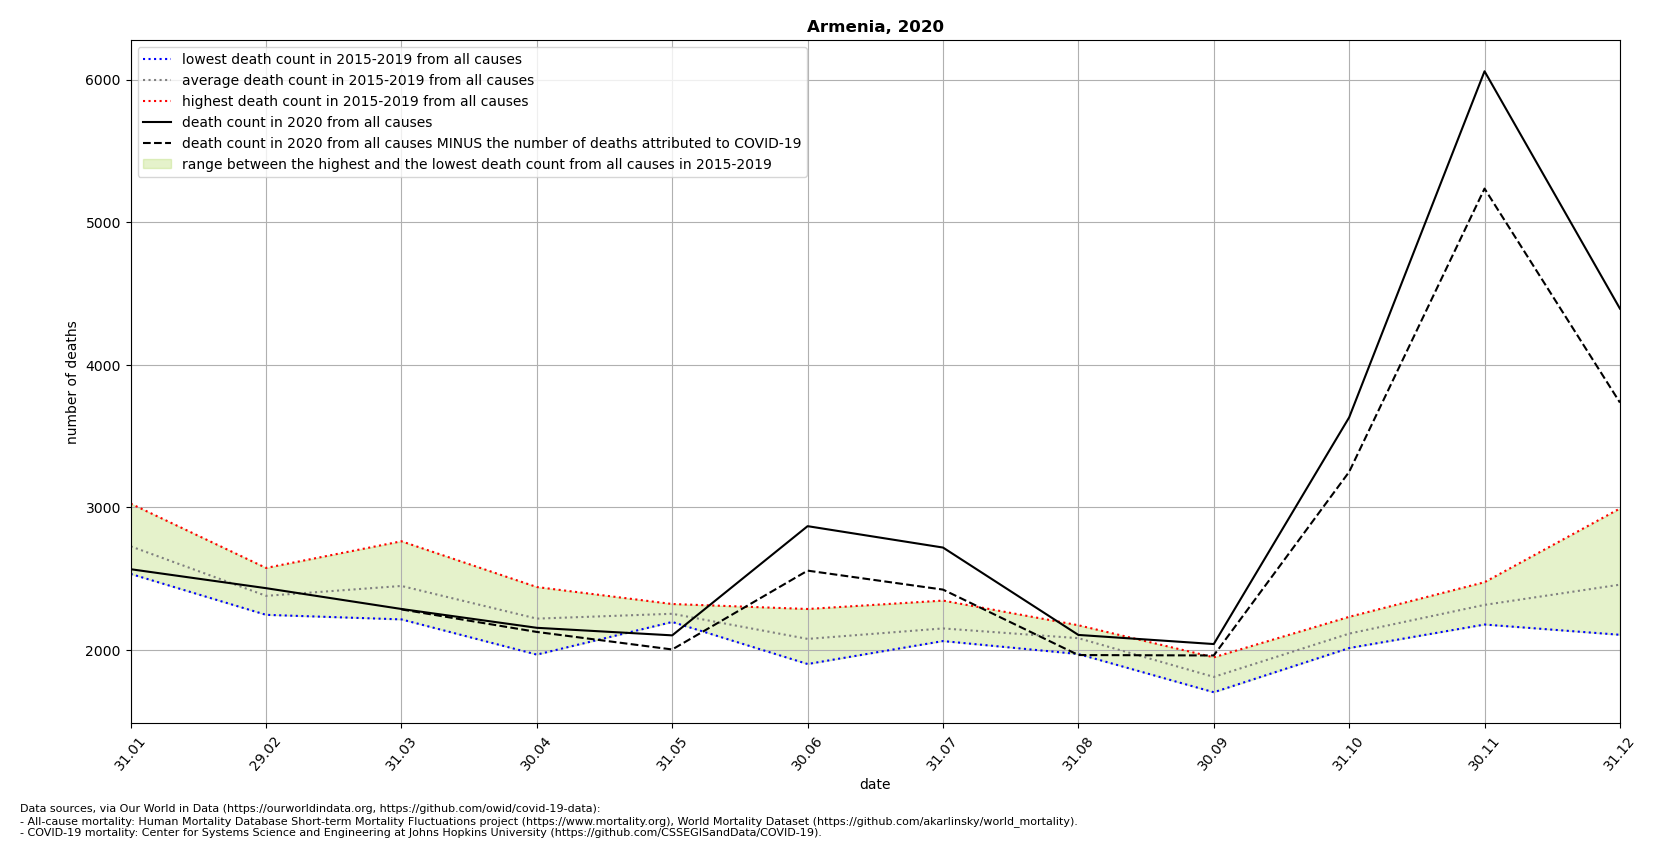

Source data for this figure (header and first rows):
location, date, time, time_unit, deaths_2010_all_ages, deaths_2011_all_ages, deaths_2012_all_ages, deaths_2013_all_ages, deaths_2014_all_ages, deaths_2015_all_ages, deaths_2016_all_ages, deaths_2017_all_ages, deaths_2018_all_ages, deaths_2019_all_ages, deaths_2020_all_ages, deaths_2021_all_ages, new_deaths, deaths_min, deaths_max, deaths_mean, deaths_noncovid
Armenia, 2020-01-31, 1, monthly, , , , , , 2582, 2722, 3027, 2534, 2773, 2567, 3295, , 2534, 3027, 2728, 
Armenia, 2020-02-29, 2, monthly, , , , , , 2363, 2576, 2442, 2273, 2247, 2434, , , 2247, 2576, 2380, 
Armenia, 2020-03-31, 3, monthly, , , , , , 2763, 2349, 2568, 2215, 2353, 2288, , 3.0, 2215, 2763, 2450, 2285
Armenia, 2020-04-30, 4, monthly, , , , , , 2442, 2243, 2246, 1968, 2203, 2156, , 29.0, 1968, 2442, 2220, 2127
Armenia, 2020-05-31, 5, monthly, , , , , , 2197, 2247, 2323, 2220, 2285, 2103, , 99.0, 2197, 2323, 2254, 2004
Armenia, 2020-06-30, 6, monthly, , , , , , 2288, 2169, 2103, 1902, 1929, 2869, , 312.0, 1902, 2288, 2078, 2557
Armenia, 2020-07-31, 7, monthly, , , , , , 2176, 2103, 2063, 2347, 2069, 2719, , 295.0, 2063, 2347, 2152, 2424
Armenia, 2020-08-31, 8, monthly, , , , , , 2149, 2127, 2174, 1972, 1994, 2106, , 141.0, 1972, 2174, 2083, 1965
Armenia, 2020-09-30, 9, monthly, , , , , , 1949, 1891, 1712, 1704, 1802, 2042, , 80.0, 1704, 1949, 1812, 1962
Armenia, 2020-10-31, 10, monthly, , , , , , 2101, 2233, 2142, 2086, 2014, 3632, , 382.0, 2014, 2233, 2115, 3250
Armenia, 2020-11-30, 11, monthly, , , , , , 2349, 2476, 2263, 2317, 2179, 6060, , 823.0, 2179, 2476, 2317, 5237
Armenia, 2020-12-31, 12, monthly, , , , , , 2485, 2993, 2304, 2107, 2404, 4395, , 659.0, 2107, 2993, 2459, 3736
